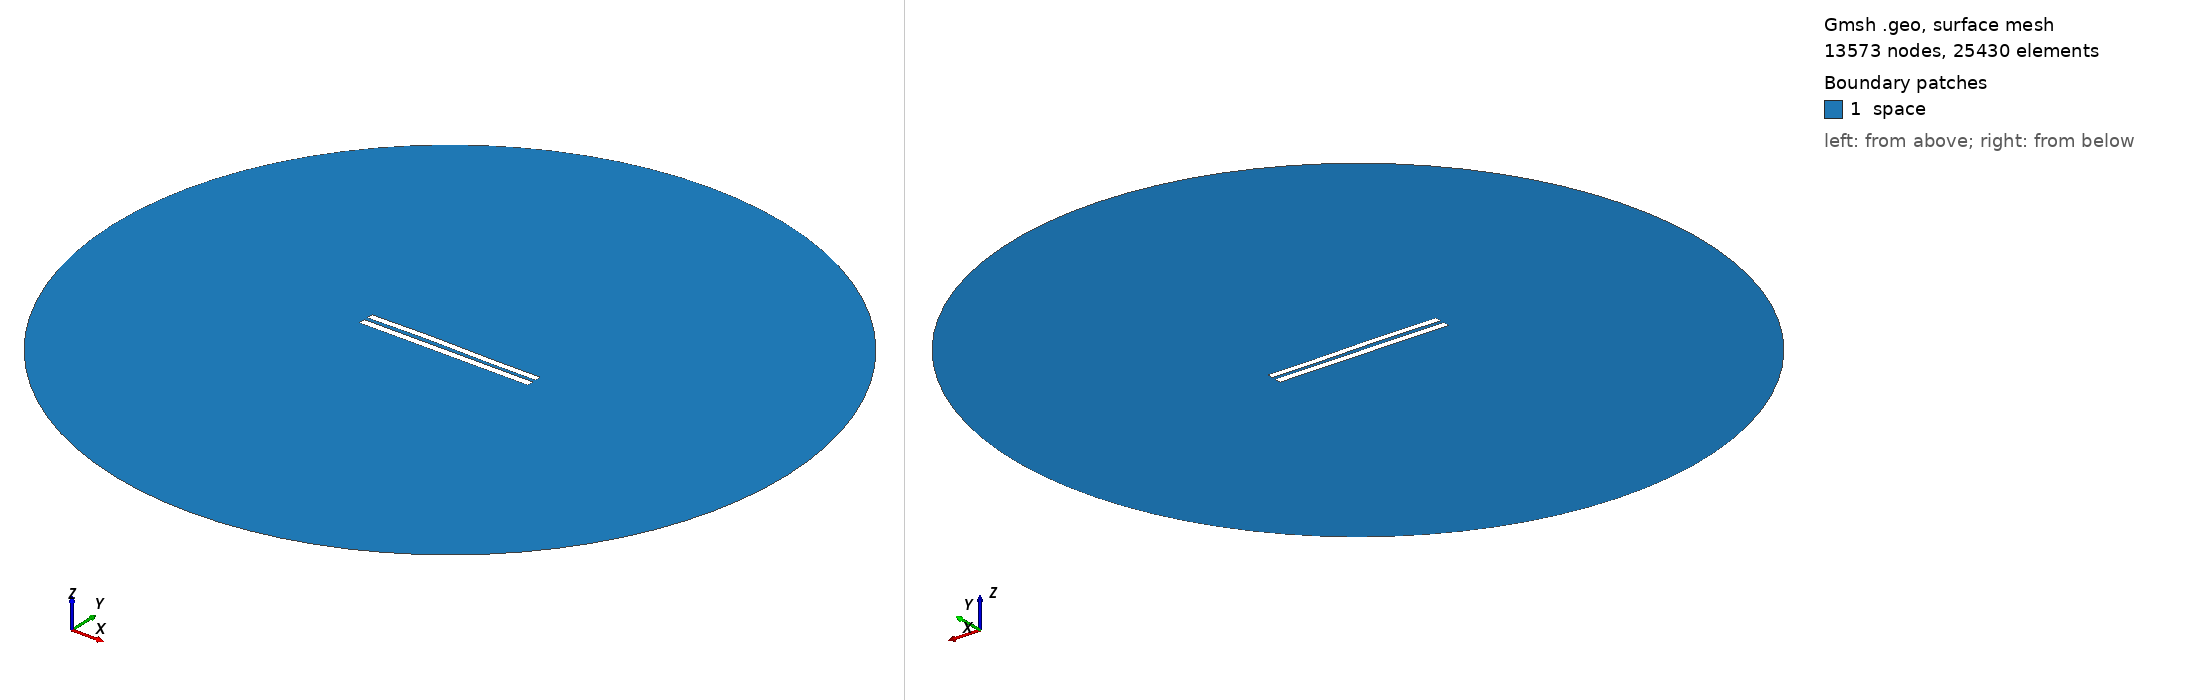

Gmsh geometry script, surface-meshed: 13573 nodes, 25430 surface elements. Boundary patches (legend numbers): 1 space. Left view from above one corner, right view from below the opposite corner. Legend entries are the model's physical surfaces. The drawing asked Gmsh for element sizes between 1% and 20% of the model's largest extent; the script's own settings can give other sizes.

=== 5248.geo (drawn) ===
//---------------------------------------
// Geometry kernel
//---------------------------------------

SetFactory("OpenCASCADE");



//---------------------------------------
// Parameters of the geometry
//---------------------------------------

// Overetch of the upper plate
overetch = 0.125;

// Distance between the plates
distance = 2.25;

// Discretization over the x axis (for the deformation)
nx = 50; 

// Length of the plate
L = 100 - overetch; 

// Number of modes
n = 4; 

// 1st mode coefficient
coeff(1) = -0.075;
beta(1) = 0.596864 * 3.1415926535 / L;

// 2nd mode coefficient
coeff(2) = 0.15;
beta(2) = 1.49418 * 3.1415926535 / L;

// 3rd mode coefficient
coeff(3) = 0.15;
beta(3) = 2.50025 * 3.1415926535 / L;

// 4th mode coefficient
coeff(4) = 0.0;
beta(4) = 3.49999 * 3.1415926535 / L;



//---------------------------------------
// Upper plate (deformed rectangle)
//---------------------------------------

// Coordiantes of the upper plate
xmin = -50;
xmax = 50 - overetch;

// Height of the upper plate
yheight = 4 - 2 * overetch;

// Indexes of the points
UpperID[] = {};
LowerID[] = {};
LeftID[] = {};
RightID[] = {};

// Point index
p = 1;

// Horizontal edges
For i In {1:nx}
    x = xmin + (i-1)*(xmax - xmin)/(nx-1);

    y_bottom = distance / 2 + overetch;
    For j In {1:n}
        C = (Cosh(beta(j)*L) + Cos(beta(j)*L)) / (Sinh(beta(j)*L) + Sin(beta(j)*L));
        y_bottom  = y_bottom + coeff(j) * (Cosh(beta(j)*(x+50)) - Cos(beta(j)*(x+50)) - C * (Sinh(beta(j)*(x+50)) - Sin(beta(j)*(x+50))));
    EndFor

    y_top = y_bottom + yheight;

    Point(p) = {x, y_top, 0, 1.0};
    UpperID[i] = p;
    p = p + 1;

    Point(p) = {x, y_bottom, 0, 1.0};
    LowerID[i] = p;
    p = p + 1;
EndFor

// Create point lists
UpperPts[] = {}; LowerPts[] = {};
For i In {1:nx}
  UpperPts[] += {UpperID[i]};
  LowerPts[] += {LowerID[i]};
EndFor

// Build splines
Spline(1) = {UpperPts[]};
Spline(2) = {LowerPts[]};
Line(3) = {LowerPts[nx-1], UpperPts[nx-1]};
Line(4) = {LowerPts[0], UpperPts[0]};

// Build the plane surface
Curve Loop(1) = {2, 3, -1, -4};
Plane Surface(1) = {1};



//---------------------------------------
// Lower plate (rectangle)
//---------------------------------------

// Vertices
Point(1001) = {-50, -1, 0, 1.0};
Point(1002) = { 50, -1, 0, 1.0};
Point(1003) = { 50,  -5, 0, 1.0};
Point(1004) = {-50,  -5, 0, 1.0};

// Edges
Line(5) = {1001, 1002};
Line(6) = {1002, 1003};
Line(7) = {1003, 1004};
Line(8) = {1004, 1001};

// Plane surface
Line Loop(2) = {5, 6, 7, 8};
Plane Surface(2) = {2}; 



//---------------------------------------
// Outer (fictious) boundary
//---------------------------------------

// Points
Point(1005) = {0, 0, 0};       // Center
Point(1006) = {200, 0, 0};     // Start point
Point(1007) = {0, 200, 0};     // 90 degrees
Point(1008) = {-200, 0, 0};    // 180 degrees
Point(1009) = {0, -200, 0};    // 270 degrees

// Circle arcs (each needs start, center, end)
Circle(9) = {1006, 1005, 1007};
Circle(10) = {1007, 1005, 1008};
Circle(11) = {1008, 1005, 1009};
Circle(12) = {1009, 1005, 1006};

// Plane surface for the entire domain
Curve Loop(3) = {9, 10, 11, 12};
Surface(3) = {3};

// Subtract the plates from the whole domain to obtain the actual domain where we want to solve the equations
BooleanDifference{ Surface{3}; Delete; }{ Surface{1}; Surface{2}; Delete; }




//---------------------------------------
// Transfinite Lines/Curves
//---------------------------------------

// Set the number of points on the boundaries
r = 7;

// Plates
Transfinite Curve {1, 2} = 50*r Using Progression 1;
Transfinite Curve {3, 4} = 2*r Using Progression 1;
Transfinite Line {5, 7} = 50*r Using Progression 1;
Transfinite Line {6, 8} = 2*r Using Progression 1;

// Outer boundary
Transfinite Line {9, 10, 11, 12} = 20 Using Progression 1;



//---------------------------------------
// Physical groups
//---------------------------------------                

// Physical curves (boundaries)
Physical Line("force_segment", 10) = {2};
Physical Line("upper_plate", 11) = {1, 3, 4};
Physical Line("lower_plate", 12) = {5, 6, 7, 8};
Physical Line("boundary", 20) = {9, 10, 11, 12};

// Physical Surfaces
Physical Surface("space", 30) = {3};



//---------------------------------------
// 6. Generate the Mesh
//---------------------------------------

// 2D mesh generation
Mesh 2;
